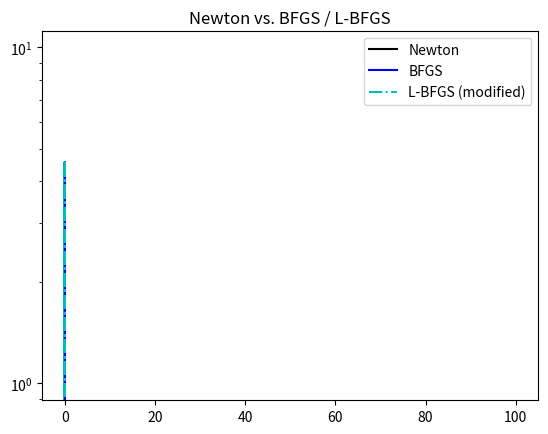

Here is the Python script that generated this plot:
import numpy as np
import matplotlib.pyplot as plt
from time import sleep

n = 10
n_range = np.arange(1, n+1)
T = np.diag(2*n_range + 1) - \
    np.diag(n_range[1:], -1) - \
    np.diag(n_range[1:], 1)
T[n-1, n-1] = n
b = np.eye(n, 1).reshape(n)

def compute_eta(p, g):

    # TODO Implement the computation of the step length
    # that minimizes the 2-norm of the next gradient
    return eta

def newton(x0: np.ndarray, m: int) -> tuple[np.ndarray, np.ndarray]:
    """
    Compute the minimum of the function
    \[
        f: \\mathbb{R}^n \\rightarrow \\mathbb{R}, \\quad
        f(\\mathbf{x}) = \\frac{1}{2} \\left((x_1 - 1)^2 +
        \sum_{k = 2}^n k(x_k - x_{k-1})^2\\right)
    \]
    with Newton's method.

    Parameters
    ----------
    x0 : np.ndarray
        Start guess.
    m : int
        Maximal number of steps of Newton's method.

    Returns
    -------
    np.ndarray
        Approximation to the point of minimization
        computed by Newton's method.
    np.ndarray
        Array containing the error of each step of
        Newton's method.
    """
    x = x0
    err = np.zeros(m+1, dtype=float)
    err[0] = np.linalg.norm(x-1)
    for k in range(m):

        # TODO Implement the loop of Newton's method.
        # See, e.g., p. 57 of the lecture notes for more information.
        pass

    return x, err

def bfgs(x0: np.ndarray, m: int) -> tuple[np.ndarray, np.ndarray, np.ndarray]:
    """
    Compute the minimum of the function
    \[
        f: \\mathbb{R}^n \\rightarrow \\mathbb{R}, \\quad
        f(\\mathbf{x}) = \\frac{1}{2} \\left((x_1 - 1)^2 +
        \sum_{k = 2}^n k(x_k - x_{k-1})^2\\right)
    \]
    with BFGS.

    Parameters
    ----------
    x0 : np.ndarray
        Start guess.
    m : int
        Maximal number of steps of the BFGS method.

    Returns
    -------
    np.ndarray
        Approximation to the point of minimization
        computed by the BFGS method.
    np.ndarray
        Array containing the error of each step of
        the BFGS method.
    np.ndarray
        Last approximated inverse.
    """
    n = x0.size
    x = x0
    err = np.zeros(m+1, dtype=float)
    err[0] = np.linalg.norm(x-1)
    I = np.eye(n)
    H = I
    for k in range(m):
        # TODO Implement the loop of the BFGS method.
        # See, e.g., p. 144 of the lecture notes, or
        # https://en.wikipedia.org/wiki/Broyden%E2%80%93Fletcher%E2%80%93Goldfarb%E2%80%93Shanno_algorithm
        pass
    return x, err, H

def get_lbfgs_update(k: int, Y: np.ndarray, S: np.ndarray, rho: np.ndarray,
                     g: np.ndarray, m: int, modified: bool = True) -> np.ndarray:
    """
    Compute the update for the L-BFGS method. This function implicitly 
    applies the BFGS inverse of the Hessian of the function 
    \[
        f: \\mathbb{R}^n \\rightarrow \\mathbb{R}, \\quad
        f(\\mathbf{x}) = \\frac{1}{2} \\left((x_1 - 1)^2 +
        \sum_{k = 2}^n k(x_k - x_{k-1})^2\\right)
    \]
    to the gradient in a step.

    Parameters
    ----------
    k : int
        Current step of the L-BFGS method.
    Y : np.ndarray
        Previous vectors y_j assembled columnwise in
        a matrix.
    S : np.ndarray
        Previous vectors s_j assembled columnwise in 
        a matrix.
    rho : float
        Previous values $\\rho_j$ assembled in a vector.
    g : np.ndarray
        Gradient of the function f.
    m : int
        Number of approximation steps for the inverse.
    modified : bool, optional
        _description_, by default True

    Returns
    -------
    np.ndarray
        Update of the L-BFGS method, which is an approximation
        of the inverse Hession applied to the gradient.
    """
    p = -g
    alpha = np.zeros(k)
    for j in range(k-1, max(-1, k-m), -1):
        # TODO Apply the backwards iteration
        # of the Algorithm from the exercise
        # sheet.
        pass

    if (k > 0) & modified:
        # TODO multiply p with gamma != 1
        # if the modified flag is set to True.
        pass

    for j in range(max(0, k-m), k):
        # TODO Apply the forward iteration of
        # the algorithm from the exercise sheet.
        pass

    return p

def lbfgs(x0: np.ndarray, m: int, steps: int, modified: bool = False) -> tuple[np.ndarray, np.ndarray]:
    """
    Compute the minimum of the function 
    \[
        f: \\mathbb{R}^n \\rightarrow \\mathbb{R}, \\quad
        f(\\mathbf{x}) = \\frac{1}{2} \\left((x_1 - 1)^2 + 
        \sum_{k = 2}^n k(x_k - x_{k-1})^2\\right)
    \]
    with the L-BFGS method.

    Parameters
    ----------
    x0 : np.ndarray
        Start guess.
    m : int
        Maximal number of steps of the BFGS method.
    steps : int
        Number of steps for the update approximation.
    modified : bool, optional
        Flag determining the scaling parameter 
        $\\gamma$ in the computation of the update, 
        by default False. 

    Returns
    -------
    tuple[np.ndarray, np.ndarray]
        _description_
    """

    x = x0
    err = np.zeros(m+1, dtype=float)
    err[0] = np.linalg.norm(x-1)
    rhovec = np.zeros(m)
    Y = np.zeros((n, m))
    S = np.zeros((n, m))
    for k in range(m):
        # TODO Implement the loop for the L-BFGS method.
        pass

    return x, err

if __name__ == '__main__':

    print("matrix T =\n", T)
    print("right-hand side b =\n", b)
    sleep(2)

    # parameters for the tests
    x0 = np.random.randn(n)
    m = 100
    I = np.eye(n)

    x, Newton = newton(x0, m)
    print("solution by Newton =\n", x)
    sleep(2)

    x, BFGS, H = bfgs(x0, m)
    print("solution by BFGS =\n", x)

    norm_inverse = np.linalg.norm(I - H @ T)
    print("Error in inverse =\n", norm_inverse)
    sleep(2)

    stepmin = 1
    stepmax = 30
    LBFGS = np.zeros((m+1, stepmax-stepmin+1))
    for steps in range(stepmin, stepmax+1):
        x, LBFGS[:, steps-stepmin
                 ] = lbfgs(x0, m, steps, modified=False)

    print("solution by L-BFGS (plain) =\n", x)
    sleep(2)

    plt.semilogy(np.arange(m+1), Newton, 'k-',
                 np.arange(m+1), BFGS, 'b-',
                 np.arange(m+1), LBFGS, 'c-.')
    plt.title('Newton vs. BFGS / L-BFGS')
    plt.legend(['Newton', 'BFGS', 'L-BFGS (plain)'], loc='upper right')
    plt.savefig("LBFGSplain.pdf", bbox_inches='tight')
    plt.show()

    stepmin = 1
    stepmax = 30
    LBFGS = np.zeros((m+1, stepmax-stepmin+1))
    for steps in range(stepmin, stepmax+1):
        x, LBFGS[:, steps-stepmin
                 ] = lbfgs(x0, m, steps, modified=True)

    print("solution by L-BFGS (modified) =\n", x)
    sleep(2)

    plt.semilogy(np.arange(m+1), Newton, 'k-',
                 np.arange(m+1), BFGS, 'b-',
                 np.arange(m+1), LBFGS, 'c-.')
    plt.title('Newton vs. BFGS / L-BFGS')
    plt.legend(['Newton', 'BFGS', 'L-BFGS (modified)'], loc='upper right')
    plt.savefig("LBFGSmodified.pdf", bbox_inches='tight')
    plt.show()
